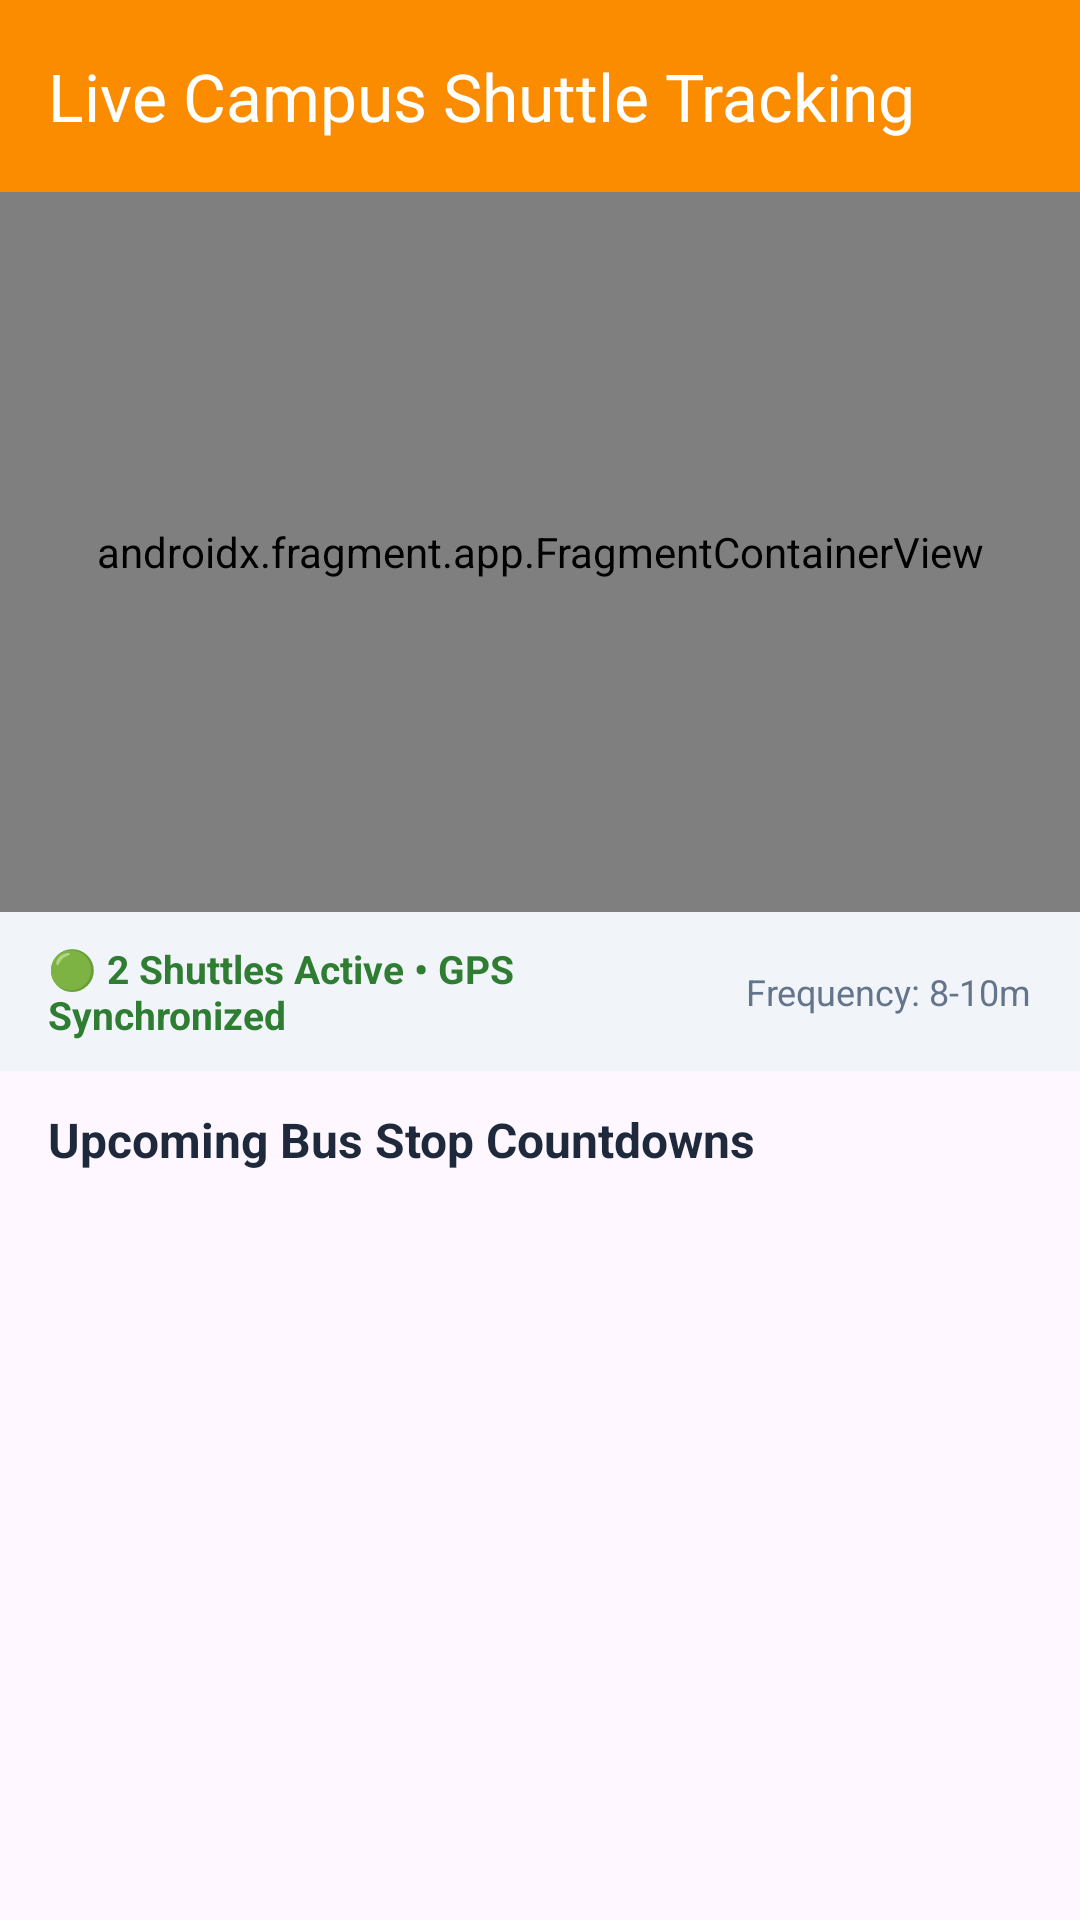

Reconstruct the res/layout file that produces this screen, plus the resources it refers to.
<!-- AndroidManifest.xml: application theme Theme.CollegeCampusNavigation -->
<!-- res/layout/activity_shuttle_tracker.xml -->
<?xml version="1.0" encoding="utf-8"?>
<androidx.coordinatorlayout.widget.CoordinatorLayout
    xmlns:android="http://schemas.android.com/apk/res/android"
    xmlns:app="http://schemas.android.com/apk/res-auto"
    android:layout_width="match_parent"
    android:layout_height="match_parent">

    <com.google.android.material.appbar.AppBarLayout
        android:layout_width="match_parent"
        android:layout_height="wrap_content">

        <com.google.android.material.appbar.MaterialToolbar
            android:id="@+id/toolbarShuttle"
            android:layout_width="match_parent"
            android:layout_height="?attr/actionBarSize"
            android:background="@color/shuttle_orange"
            app:navigationIcon="@drawable/ic_arrow_back"
            app:navigationIconTint="@color/white"
            app:title="Live Campus Shuttle Tracking"
            app:titleTextColor="@color/white" />
    </com.google.android.material.appbar.AppBarLayout>

    <LinearLayout
        android:layout_width="match_parent"
        android:layout_height="match_parent"
        android:orientation="vertical"
        app:layout_behavior="@string/appbar_scrolling_view_behavior">

        
        <androidx.fragment.app.FragmentContainerView
            android:id="@+id/shuttleMap"
            android:name="com.google.android.gms.maps.SupportMapFragment"
            android:layout_width="match_parent"
            android:layout_height="240dp" />

        
        <LinearLayout
            android:layout_width="match_parent"
            android:layout_height="wrap_content"
            android:background="@color/surface_card"
            android:gravity="center_vertical"
            android:orientation="horizontal"
            android:paddingHorizontal="16dp"
            android:paddingVertical="10dp">

            <TextView
                android:id="@+id/tvActiveBusesStatus"
                android:layout_width="0dp"
                android:layout_height="wrap_content"
                android:layout_weight="1"
                android:text="🟢 2 Shuttles Active • GPS Synchronized"
                android:textColor="@color/occupancy_low"
                android:textSize="13sp"
                android:textStyle="bold" />

            <TextView
                android:layout_width="wrap_content"
                android:layout_height="wrap_content"
                android:text="Frequency: 8-10m"
                android:textColor="@color/text_secondary"
                android:textSize="12sp" />
        </LinearLayout>

        <TextView
            android:layout_width="wrap_content"
            android:layout_height="wrap_content"
            android:layout_marginHorizontal="16dp"
            android:layout_marginTop="12dp"
            android:layout_marginBottom="6dp"
            android:text="Upcoming Bus Stop Countdowns"
            android:textColor="@color/text_primary"
            android:textSize="16sp"
            android:textStyle="bold" />

        <androidx.recyclerview.widget.RecyclerView
            android:id="@+id/rvShuttleStops"
            android:layout_width="match_parent"
            android:layout_height="0dp"
            android:layout_weight="1"
            android:clipToPadding="false"
            android:paddingBottom="16dp" />
    </LinearLayout>

</androidx.coordinatorlayout.widget.CoordinatorLayout>
<!-- resources referenced by this layout -->
<resources>
  <color name="occupancy_low">#2E7D32</color>
  <color name="shuttle_orange">#FB8C00</color>
  <color name="surface_card">#F1F5F9</color>
  <color name="text_primary">#1E293B</color>
  <color name="text_secondary">#64748B</color>
  <color name="white">#FFFFFFFF</color>
  <style name="Theme.CollegeCampusNavigation" parent="Base.Theme.CollegeCampusNavigation" />
  <style name="Base.Theme.CollegeCampusNavigation" parent="Theme.Material3.DayNight.NoActionBar">
          
          
      </style>
</resources>
